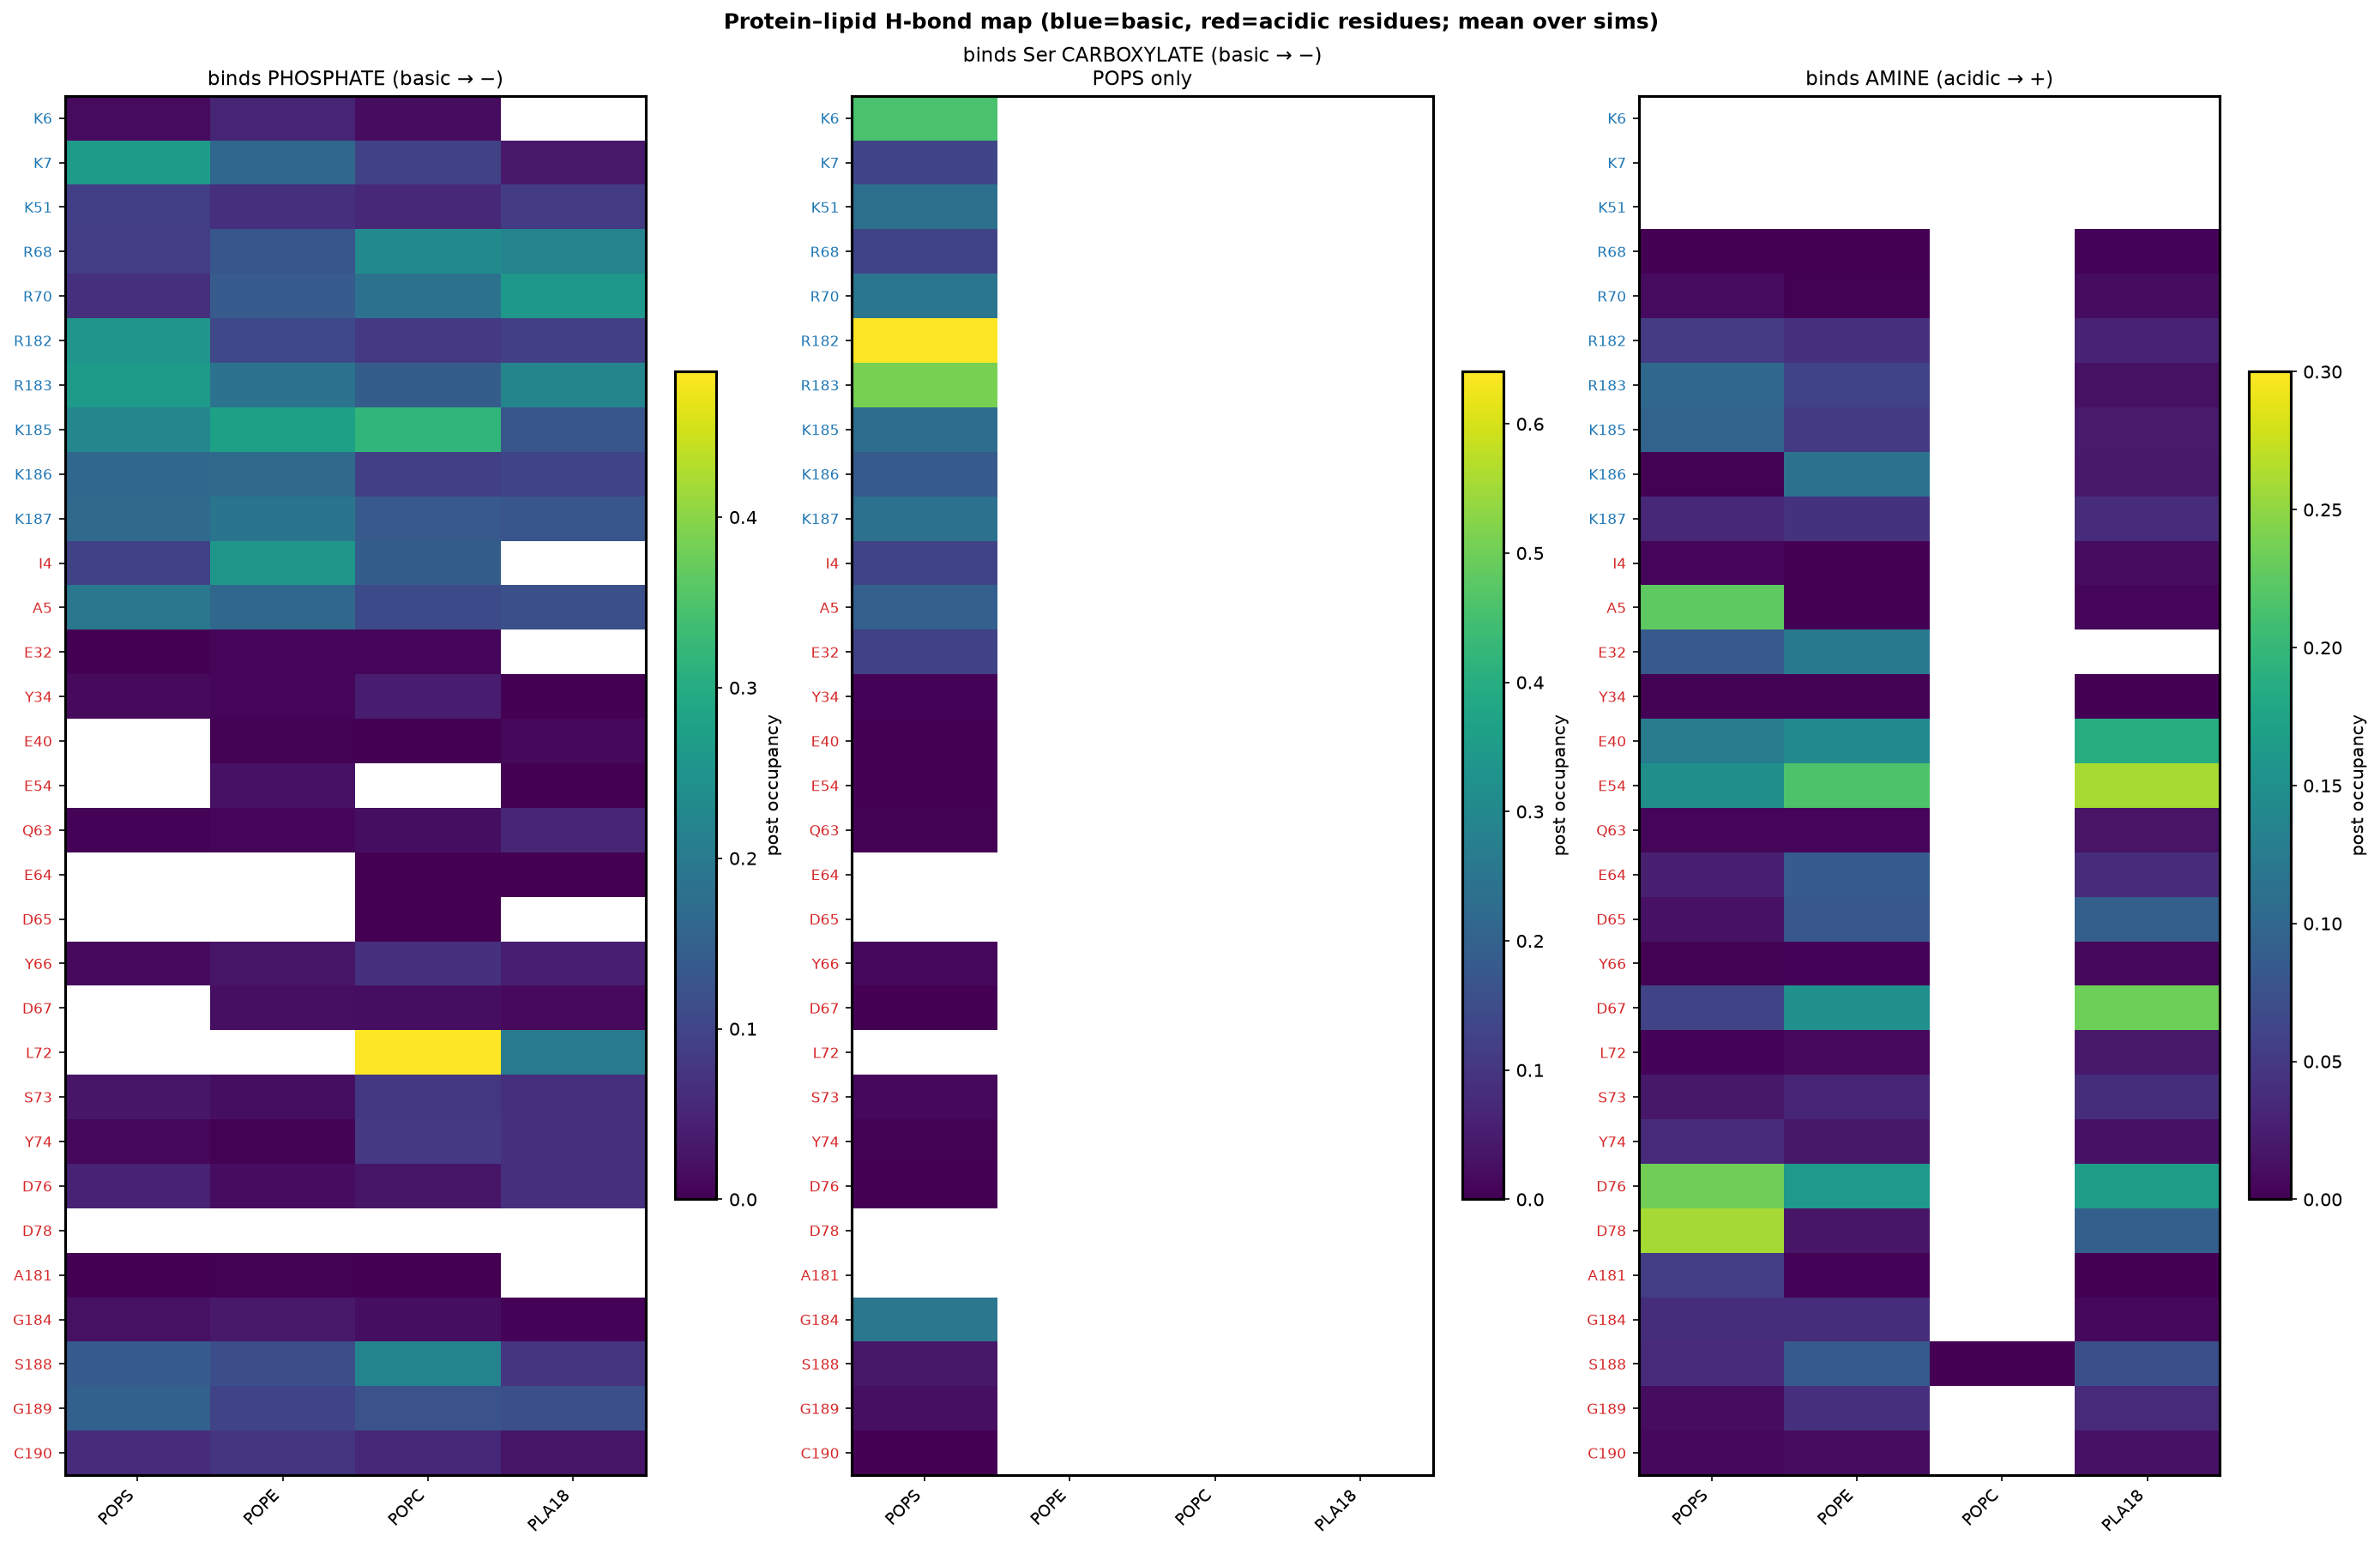

Data behind this chart, as committed beside it:
sim, resid, resname, pclass, lipid, group, occ
2A, 4, ILE, other, PLA18, amine, 0.0004615
2A, 4, ILE, other, POPE, amine, 5.128205128205128e-05
2A, 4, ILE, other, POPS, amine, 0.001333
2A, 5, ALA, other, PLA18, amine, 0.004359
2A, 5, ALA, other, PLA18, phosphate, 0.04841
2A, 5, ALA, other, POPC, phosphate, 0.006256
2A, 5, ALA, other, POPE, amine, 5.128205128205128e-05
2A, 5, ALA, other, POPE, phosphate, 0.01579
2A, 5, ALA, other, POPS, carboxylate, 0.1174
2A, 5, ALA, other, POPS, ester, 5.128205128205128e-05
2A, 5, ALA, other, POPS, phosphate, 0.01605
2A, 7, LYS, basic, PLA18, phosphate, 0.03118
2A, 7, LYS, basic, POPC, phosphate, 0.0009744
2A, 7, LYS, basic, POPE, ester, 5.128205128205128e-05
2A, 7, LYS, basic, POPE, phosphate, 0.01908
2A, 7, LYS, basic, POPS, carboxylate, 0.1777
2A, 7, LYS, basic, POPS, ester, 0.003538
2A, 7, LYS, basic, POPS, phosphate, 0.08846
2A, 27, LYS, basic, POPS, carboxylate, 5.128205128205128e-05
2A, 38, VAL, other, PLA18, amine, 5.128205128205128e-05
2A, 39, PHE, other, PLA18, amine, 5.128205128205128e-05
2A, 39, PHE, other, POPE, amine, 0.0002051
2A, 40, GLU, acidic, PLA18, amine, 0.03944
2A, 40, GLU, acidic, POPE, amine, 0.02251
2A, 40, GLU, acidic, POPS, amine, 0.02887
2A, 41, ASN, other, PLA18, amine, 0.0007179
2A, 41, ASN, other, PLA18, phosphate, 0.0004615
2A, 41, ASN, other, POPC, phosphate, 0.0002564
2A, 41, ASN, other, POPE, amine, 0.004564
2A, 41, ASN, other, POPE, phosphate, 0.0002051
2A, 41, ASN, other, POPS, amine, 0.005949
2A, 41, ASN, other, POPS, carboxylate, 0.004923
2A, 41, ASN, other, POPS, phosphate, 0.004974
2A, 45, ASP, acidic, PLA18, amine, 0.008154
2A, 45, ASP, acidic, POPE, amine, 0.004256
2A, 45, ASP, acidic, POPS, amine, 0.004308
2A, 47, GLU, acidic, PLA18, amine, 0.01046
2A, 47, GLU, acidic, POPE, amine, 0.005333
2A, 47, GLU, acidic, POPS, amine, 0.02328
2A, 48, VAL, other, PLA18, amine, 0.0001538
2A, 49, ASP, acidic, PLA18, amine, 0.02328
2A, 49, ASP, acidic, POPE, amine, 0.009641
2A, 49, ASP, acidic, POPS, amine, 0.01564
2A, 50, GLY, other, PLA18, amine, 0.02364
2A, 50, GLY, other, POPE, amine, 0.007282
2A, 50, GLY, other, POPS, amine, 0.02877
2A, 50, GLY, other, POPS, phosphate, 0.006718
2A, 51, LYS, basic, PLA18, ester, 0.0008205
2A, 51, LYS, basic, PLA18, phosphate, 0.1398
2A, 51, LYS, basic, POPC, ester, 5.128205128205128e-05
2A, 51, LYS, basic, POPC, phosphate, 0.03985
2A, 51, LYS, basic, POPE, ester, 0.0007692
2A, 51, LYS, basic, POPE, phosphate, 0.07513
2A, 51, LYS, basic, POPS, carboxylate, 0.4064
2A, 51, LYS, basic, POPS, ester, 0.01682
2A, 51, LYS, basic, POPS, phosphate, 0.2706
2A, 52, GLN, other, PLA18, amine, 0.01179
2A, 52, GLN, other, PLA18, phosphate, 0.01169
2A, 52, GLN, other, POPC, phosphate, 0.003179
2A, 52, GLN, other, POPE, amine, 0.007179
... 1,387 more rows
